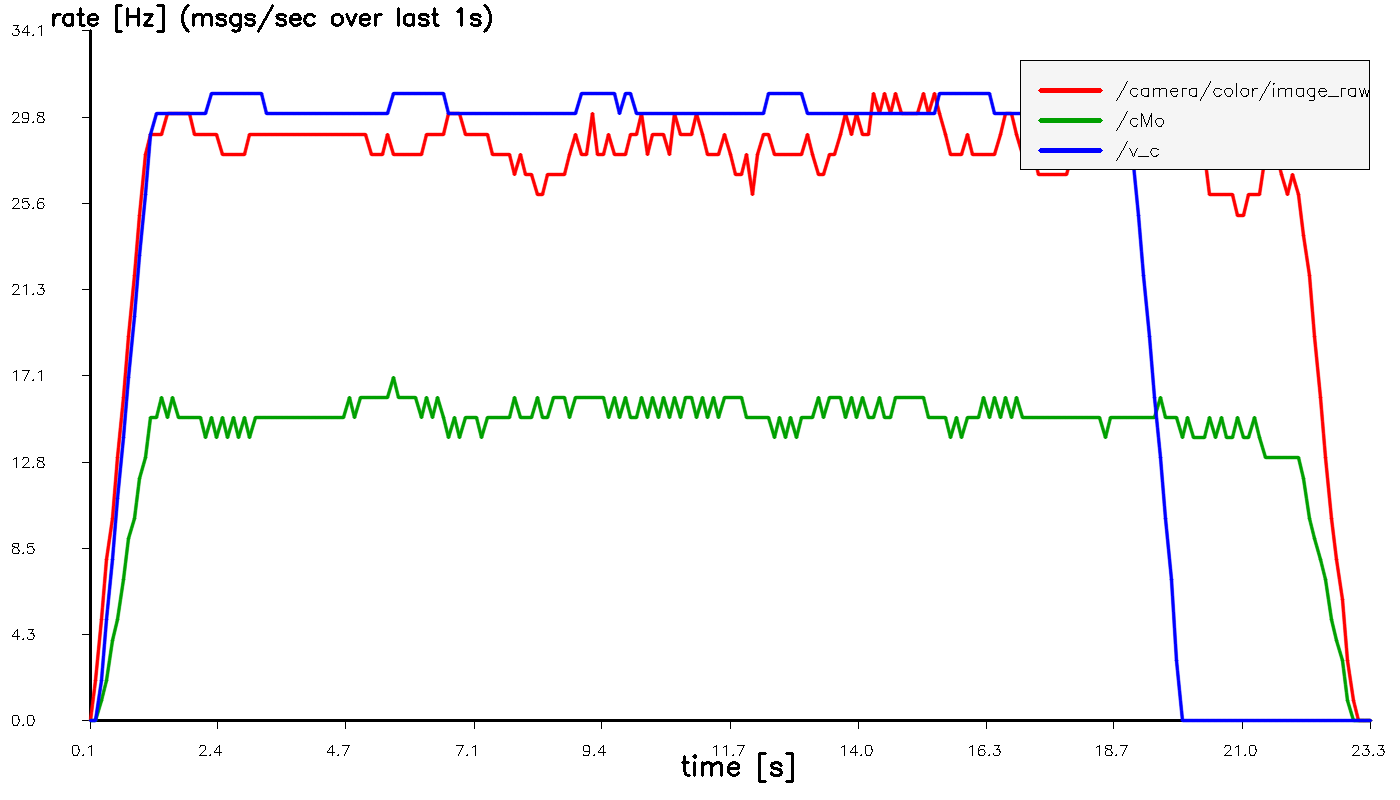

The file beside this chart, header and first rows:
t_sec, hz_image_raw, hz_cMo, hz_v_c
0.1054, 0.000000, 0.000000, 0.000000
0.2054, 2, 0.000000, 0.000000
0.3054, 5, 1, 2
0.4054, 8, 2, 5
0.5054, 10, 4, 8
0.6054, 13, 5, 11
0.7054, 16, 7, 14
0.8054, 19, 9, 17
0.9055, 22, 10, 20
1.005, 25, 12, 23
1.105, 28, 13, 26
1.205, 29, 15, 29
1.305, 29, 15, 30
1.405, 29, 16, 30
1.505, 30, 15, 30
1.605, 30, 16, 30
1.705, 30, 15, 30
1.805, 30, 15, 30
1.905, 30, 15, 30
2.005, 29, 15, 30
2.105, 29, 15, 30
2.205, 29, 14, 30
2.305, 29, 15, 31
2.405, 29, 14, 31
2.505, 28, 15, 31
2.605, 28, 14, 31
2.705, 28, 15, 31
2.805, 28, 14, 31
2.905, 28, 15, 31
3.005, 29, 14, 31
3.105, 29, 15, 31
3.205, 29, 15, 31
3.305, 29, 15, 30
3.405, 29, 15, 30
3.505, 29, 15, 30
3.605, 29, 15, 30
3.705, 29, 15, 30
3.805, 29, 15, 30
3.905, 29, 15, 30
4.005, 29, 15, 30
4.105, 29, 15, 30
4.205, 29, 15, 30
4.305, 29, 15, 30
4.405, 29, 15, 30
4.505, 29, 15, 30
4.605, 29, 15, 30
4.705, 29, 15, 30
4.805, 29, 16, 30
4.905, 29, 15, 30
5.005, 29, 16, 30
5.105, 29, 16, 30
5.205, 28, 16, 30
5.305, 28, 16, 30
5.405, 28, 16, 30
5.505, 29, 16, 30
5.605, 28, 17, 31
5.705, 28, 16, 31
5.805, 28, 16, 31
5.905, 28, 16, 31
6.005, 28, 16, 31
... 173 more rows
